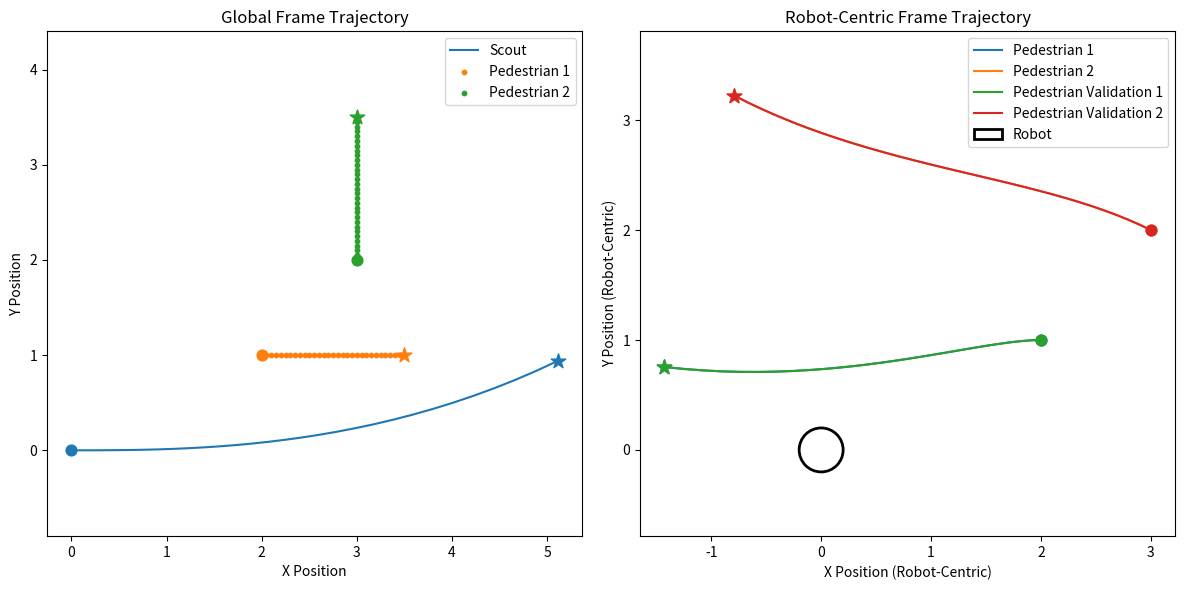
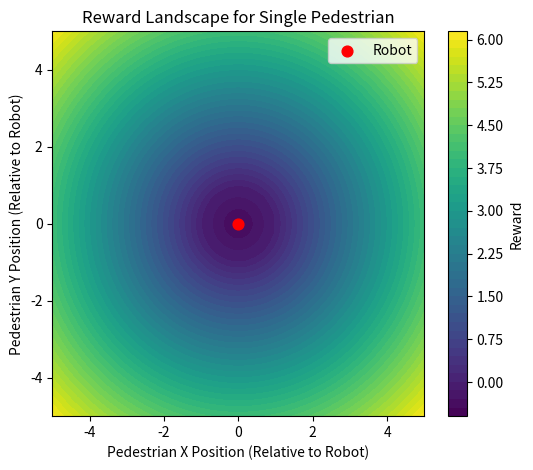

Source code (Python) for these figures, in order:
import numpy as np
import matplotlib.pyplot as plt
import matplotlib.patches as mpatches

def get_state_bounds(num_pedestrians=2):
    """
    Get physical bounds for the state space.
    
    For robot-centric coordinates:
    - Scout angle: [-pi, pi]
    - Scout speed: [0, 2] m/s (assuming max speed of 2 m/s)
    - Scout angular velocity: [-pi, pi] rad/s (assuming max turn rate of 180 deg/s)
    - Pedestrian relative positions: [-5, 5] m in both x and y (assuming pedestrians can be up to 5m away in any direction)

    Args:
        num_pedestrians (int): Number of pedestrians in the environment

    Returns:
        ndarray: Physical bounds for the state space
    """
    return np.array(
        [np.pi, 3.0, np.pi] + [5.0] * (2 * num_pedestrians), dtype=np.float32
    )

def get_control_bounds():
    """
    Get physical bounds for the control space.
    
    - Scout angular acceleration: [-pi/2, pi/2] rad/s^2 (assuming max angular accel of 90 deg/s^2)
    - Scout acceleration: [-2, 2] m/s^2 (assuming max accel of 2 m/s^2)

    Returns:
        ndarray: Physical bounds for the control space
    """
    return np.array([np.pi/2, 2.0], dtype=np.float32)

def get_vartheta_bounds(num_pedestrians=2):
    """
    Get physical bounds for the vartheta space (pedestrian velocities).
    
    - Pedestrian velocities in world frame: [-2, 2] m/s in both x and y (assuming pedestrians can move up to 2 m/s in any direction)

    Args:
        num_pedestrians (int): Number of pedestrians in the environment
    Returns:
        ndarray: Physical bounds for the vartheta space
    """
    return np.array([2.0] * (2 * num_pedestrians), dtype=np.float32)

def pedestrian_dynamics(x, u, vartheta, num_pedestrians=2, dt=0.1):
    """
    Compute the next state given current state, control, and vartheta.
    
    In robot-centric coordinates: robot at (0,0) facing +x direction.
    Robot motion affects relative pedestrian positions.

    Discrete-time dynamics (standard nonlinear representation, forward Euler):

        Let x_k = [theta_k, v_k, omega_k, p_{1,x,k}, p_{1,y,k}, ..., p_{n,x,k}, p_{n,y,k}]
        and u_k = [alpha_k, a_k], vartheta_k = [p1_vx, p1_vy, ...] (pedestrian world velocities).

        theta_{k+1} = theta_k + dt * omega_k
        v_{k+1} = v_k + dt * a_k
        omega_{k+1} = omega_k + dt * alpha_k

        For each pedestrian i with world velocity (p_{i,vx}, p_{i,vy}):

        p_{i,x,k+1} = p_{i,x,k} + dt * (omega_k * p_{i,y,k} + cos(theta_k)*p_{i,vx} + sin(theta_k)*p_{i,vy} - v_k)
        p_{i,y,k+1} = p_{i,y,k} + dt * (-omega_k * p_{i,x,k} - sin(theta_k)*p_{i,vx} + cos(theta_k)*p_{i,vy})

        In compact form: x_{k+1} = f(x_k, u_k, vartheta_k) where f is the nonlinear map above.

    Args:
        x (ndarray): Current state [Scout angle, Scout speed, scout angular velocity,
                            Pedestrian 1 x position, Pedestrian 1 y position, ...]
        u (ndarray): Control input [Scout angular acceleration, Scout acceleration]
        vartheta (ndarray): Pedestrian velocities in world frame [p1_vx, p1_vy, p2_vx, p2_vy, ...]
        num_pedestrians (int): Number of pedestrians in the environment
        dt (float): Time step for the simulation

    Returns:
        ndarray: Next state after applying dynamics
    """

    def state_derivative(state):
        """Compute dx/dt for the full robot-centric state vector."""
        th, v, om = state[0], state[1], state[2]
        cos_th = np.cos(th)
        sin_th = np.sin(th)
        derivs = [om, u[1], u[0]]  # d(theta)/dt, d(v)/dt, d(omega)/dt
        for ped_idx in range(num_pedestrians):
            pos_idx = 3 + ped_idx * 2
            vel_idx = ped_idx * 2
            p_x = state[pos_idx]
            p_y = state[pos_idx + 1]
            p_vx = vartheta[vel_idx]
            p_vy = vartheta[vel_idx + 1]
            # d(p_rel)/dt = [[0, omega], [-omega, 0]] * p_rel + R^T * (v_ped - v_scout_world)
            derivs.append(om * p_y + cos_th * p_vx + sin_th * p_vy - v)
            derivs.append(-om * p_x - sin_th * p_vx + cos_th * p_vy)
        return np.array(derivs)

    # RK4 integration
    k1 = state_derivative(x)
    k2 = state_derivative(x + 0.5 * dt * k1)
    k3 = state_derivative(x + 0.5 * dt * k2)
    k4 = state_derivative(x + dt * k3)

    # Resolve integration to get next state
    next_state = x + (dt / 6.0) * (k1 + 2*k2 + 2*k3 + k4)

    # Ensure the angle stays within [-pi, pi]
    next_state[0] = (next_state[0] + np.pi) % (2 * np.pi) - np.pi

    return next_state

def global_dynamics(x, u, vartheta, num_pedestrians=2, dt=0.1):
    """
    Used for validating pedestrian_dynamics by comparing results in global frame.

    Args:
        x (ndarray): Current state [Scout Position x, Scout Position y, Scout angle, Scout speed, scout angular velocity,
                            Pedestrian 1 x position, Pedestrian 1 y position, ...]
        u (ndarray): Control input [Scout angular acceleration, Scout acceleration]
        vartheta (ndarray): Pedestrian velocities in world frame [p1_vx, p1_vy, p2_vx, p2_vy, ...]
        num_pedestrians (int): Number of pedestrians in the environment
        dt (float): Time step for the simulation

    Returns:
        ndarray: Next state after applying dynamics
    """

    def state_derivative(state):
        """Compute dx/dt for the full global state vector."""
        th, v, om = state[2], state[3], state[4]
        derivs = [
            v * np.cos(th),  # dx_scout/dt
            v * np.sin(th),  # dy_scout/dt
            om,              # dtheta/dt
            u[1],            # dv/dt
            u[0],            # domega/dt
        ]
        for ped_idx in range(num_pedestrians):
            vel_idx = ped_idx * 2
            derivs.append(vartheta[vel_idx])
            derivs.append(vartheta[vel_idx + 1])
        return np.array(derivs)

    # RK4 integration
    k1 = state_derivative(x)
    k2 = state_derivative(x + 0.5 * dt * k1)
    k3 = state_derivative(x + 0.5 * dt * k2)
    k4 = state_derivative(x + dt * k3)

    return x + (dt / 6.0) * (k1 + 2*k2 + 2*k3 + k4)

# Reward function
def reward_fn(x, personal_radii=None):
    """
    Calculate reward based on distance to pedestrians.
    
    Args:
        x (ndarray): Current state [Scout velocity, Scout angular velocity,
                            Pedestrian 1 x position, Pedestrian 1 y position, ...]
        personal_radii (list or ndarray): Personal radius for each pedestrian.
                                          If None, defaults to 0.5 for all pedestrians.
    """
    # Determine number of pedestrians from state size
    num_pedestrians = (len(x) - 3) // 2
    
    # Default personal radii if not provided
    if personal_radii is None:
        personal_radii = [1.0] * num_pedestrians
    elif np.isscalar(personal_radii):
        personal_radii = [float(personal_radii)] * num_pedestrians
    else:
        personal_radii = [float(pr) for pr in personal_radii]
    
    # Calculate distances to all pedestrians
    min_distance = float('inf')
    for ped_idx in range(num_pedestrians):
        pos_idx = 3 + ped_idx * 2
        dist = np.sqrt(x[pos_idx]**2 + x[pos_idx + 1]**2) - personal_radii[ped_idx]
        min_distance = min(min_distance, float(dist))

    # # Adjust positive rewards to keep in line with negative distance rewards
    # if min_distance > 0:
    #     min_distance = min_distance * 0.3
    if min_distance < 0:
        min_distance = min_distance * 0.5

    # Return the minimum distance to any pedestrian
    return min_distance

# Test the dynamics functions
if __name__ == "__main__":
    
    # Example global state: [x_scout, y_scout, theta_scout, v_scout, omega_scout, p1_x, p1_y, p2_x, p2_y]
    x_global = np.array([0.0, 0.0, 0.0, 1.0, 0.0, 2.0, 1.0, 3.0, 2.0])
    u = np.array([0.1, 0.5])  # [angular acceleration, acceleration]
    vartheta = np.array([0.5, 0.0, 0.0, 0.5])  # [p1_vx, p1_vy, p2_vx, p2_vy]
    dt = 0.1

    # Example robot-centric state: [theta_scout, v_scout, omega_scout, p1_x_rel, p1_y_rel, p2_x_rel, p2_y_rel]
    x_robot_centric = np.array([0.0, 1.0, 0.0, 2.0, 1.0, 3.0, 2.0])

    # Simulation length
    sim_length = 30

    # Store trajectories for plotting
    global_trajectory = [x_global.copy()]
    robot_centric_trajectory = [x_robot_centric.copy()]

    for _ in range(sim_length):
        x_global = global_dynamics(x_global, u, vartheta, num_pedestrians=2, dt=dt)
        x_robot_centric = pedestrian_dynamics(x_robot_centric, u, vartheta, num_pedestrians=2, dt=dt)

        global_trajectory.append(x_global.copy())
        robot_centric_trajectory.append(x_robot_centric.copy())
    
    # Convert to numpy arrays for easier indexing
    global_trajectory = np.array(global_trajectory)
    robot_centric_trajectory = np.array(robot_centric_trajectory)

    # Calculate global position of pedestrian in robot-centric frame for validation
    # p_x_rel = R(theta) * (p_x - x_scout)
    # p_y_rel = R(theta) * (p_y - y_scout)

    # Validated robot trajectory
    val_robot_centric_trajectory = np.zeros_like(global_trajectory)

    for idx in range(len(global_trajectory)):
        x_scout, y_scout, theta_scout = global_trajectory[idx, 0], global_trajectory[idx, 1], global_trajectory[idx, 2]
        cos_theta = np.cos(theta_scout)
        sin_theta = np.sin(theta_scout)

        for ped_idx in range(2):
            p_x = global_trajectory[idx, 5 + ped_idx * 2]
            p_y = global_trajectory[idx, 6 + ped_idx * 2]

            p_x_rel = cos_theta * (p_x - x_scout) + sin_theta * (p_y - y_scout)
            p_y_rel = -sin_theta * (p_x - x_scout) + cos_theta * (p_y - y_scout)

            # Update robot-centric trajectory with calculated relative positions
            val_robot_centric_trajectory[idx, 3 + ped_idx * 2] = p_x_rel
            val_robot_centric_trajectory[idx, 4 + ped_idx * 2] = p_y_rel

    # Plot trajectories
    plt.figure(figsize=(12, 6))
    plt.subplot(1, 2, 1)
    plt.title("Global Frame Trajectory")

    # Scout
    color = plt.gca()._get_lines.get_next_color()
    plt.plot(global_trajectory[:, 0], global_trajectory[:, 1], label="Scout", color=color)
    plt.scatter(global_trajectory[0, 0],  global_trajectory[0, 1],  marker='o', color=color, zorder=5, s=60)
    plt.scatter(global_trajectory[-1, 0], global_trajectory[-1, 1], marker='*', color=color, zorder=5, s=120)

    # Pedestrian 1
    color = plt.gca()._get_lines.get_next_color()
    plt.scatter(global_trajectory[:, 5], global_trajectory[:, 6], label="Pedestrian 1", s=10, color=color)
    plt.scatter(global_trajectory[0, 5],  global_trajectory[0, 6],  marker='o', color=color, zorder=5, s=60)
    plt.scatter(global_trajectory[-1, 5], global_trajectory[-1, 6], marker='*', color=color, zorder=5, s=120)

    # Pedestrian 2
    color = plt.gca()._get_lines.get_next_color()
    plt.scatter(global_trajectory[:, 7], global_trajectory[:, 8], label="Pedestrian 2", s=10, color=color)
    plt.scatter(global_trajectory[0, 7],  global_trajectory[0, 8],  marker='o', color=color, zorder=5, s=60)
    plt.scatter(global_trajectory[-1, 7], global_trajectory[-1, 8], marker='*', color=color, zorder=5, s=120)

    plt.xlabel("X Position")
    plt.ylabel("Y Position")
    plt.legend()
    plt.axis('equal')

    plt.subplot(1, 2, 2)
    plt.title("Robot-Centric Frame Trajectory")

    def plot_with_endpoints(x, y, label):
        color = plt.gca()._get_lines.get_next_color()
        plt.plot(x, y, label=label, color=color)
        plt.scatter(x[0],  y[0],  marker='o', color=color, zorder=5, s=60)
        plt.scatter(x[-1], y[-1], marker='*', color=color, zorder=5, s=120)

    plot_with_endpoints(robot_centric_trajectory[:, 3], robot_centric_trajectory[:, 4], "Pedestrian 1")
    plot_with_endpoints(robot_centric_trajectory[:, 5], robot_centric_trajectory[:, 6], "Pedestrian 2")
    plot_with_endpoints(val_robot_centric_trajectory[:, 3], val_robot_centric_trajectory[:, 4], "Pedestrian Validation 1")
    plot_with_endpoints(val_robot_centric_trajectory[:, 5], val_robot_centric_trajectory[:, 6], "Pedestrian Validation 2")

    # Draw robot at origin
    ax = plt.gca()
    robot_circle = mpatches.Circle((0, 0), radius=0.2, color='white', ec='black', linewidth=2, zorder=6, label="Robot")
    ax.add_patch(robot_circle)

    plt.xlabel("X Position (Robot-Centric)")
    plt.ylabel("Y Position (Robot-Centric)")
    plt.legend()
    plt.axis('equal')
    
    plt.tight_layout()
    plt.savefig("pedestrian_dynamics_validation.png")

    # Calculate reward across single pedestrian locations in x,y relative to robot
    plt.figure(figsize=(6, 5))
    x_rel = np.linspace(-5, 5, 100)
    y_rel = np.linspace(-5, 5, 100)
    X_rel, Y_rel = np.meshgrid(x_rel, y_rel)
    rewards = np.zeros_like(X_rel)
    for i in range(X_rel.shape[0]):
        for j in range(X_rel.shape[1]):
            state = np.array([0.0, 1.0, 0.0, X_rel[i, j], Y_rel[i, j]])  # [theta, v, omega, p_x_rel, p_y_rel]
            rewards[i, j] = reward_fn(state, personal_radii=1.0)

    plt.contourf(X_rel, Y_rel, rewards, levels=50, cmap='viridis')
    plt.colorbar(label='Reward')
    plt.xlabel("Pedestrian X Position (Relative to Robot)")
    plt.ylabel("Pedestrian Y Position (Relative to Robot)")
    plt.title("Reward Landscape for Single Pedestrian")
    plt.scatter(0, 0, marker='o', color='red', label="Robot", zorder=5, s=60)
    plt.legend()
    plt.savefig("reward_landscape.png")
    plt.show()
